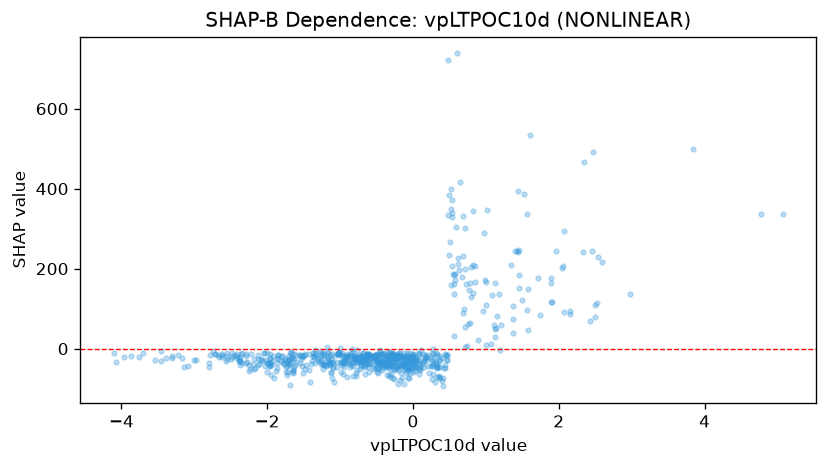

The data file committed next to this chart (first rows):
feature_value, shap_value
1.963, 243.3
1.432, 245.2
2.592, 217.1
0.009976, -39.15
-0.1109, -42.99
0.7947, 130
0.5196, 398.2
-0.9411, -36.38
-0.06264, -47.52
-0.1226, -41.22
0.09258, -52.1
-0.1373, -22.09
0.5598, 183.9
0.6363, 195.6
1.572, 46.64
0.3154, -31.79
0.3141, -36.81
-0.2236, -20.35
1.131, 163.9
1.09, 134.1
0.4736, -27.9
-1.018, -9.318
-1.368, -10.93
-1.364, -18.17
-0.8051, -18.6
0.3355, -13.54
0.5339, 206.3
0.4987, 235.2
-0.04637, -9.834
-0.1716, -40.34
-1.3, -26.28
-1.333, -15.98
-1.657, -11.88
-2.01, -28.6
-2.12, -14.72
-2.041, -11.02
-2.008, -12.04
-2.779, -16.04
-3.146, -45.21
-2.559, -31.51
-0.5929, -36.82
0.08684, -38.32
-0.4829, -33.65
-1.174, -18.48
-0.2731, -9.643
-0.5862, -16
-0.0198, -22.15
0.7874, 64.2
0.9844, 172.3
1.372, 74.52
1.567, 96.77
1.005, 8.783
0.001309, -14.43
-3.395, -23.17
-4.105, -10.68
-2.089, -26.58
-1.261, -4.66
-1.276, -10.26
-0.2015, -19.26
-0.3123, -18.99
... 691 more rows
